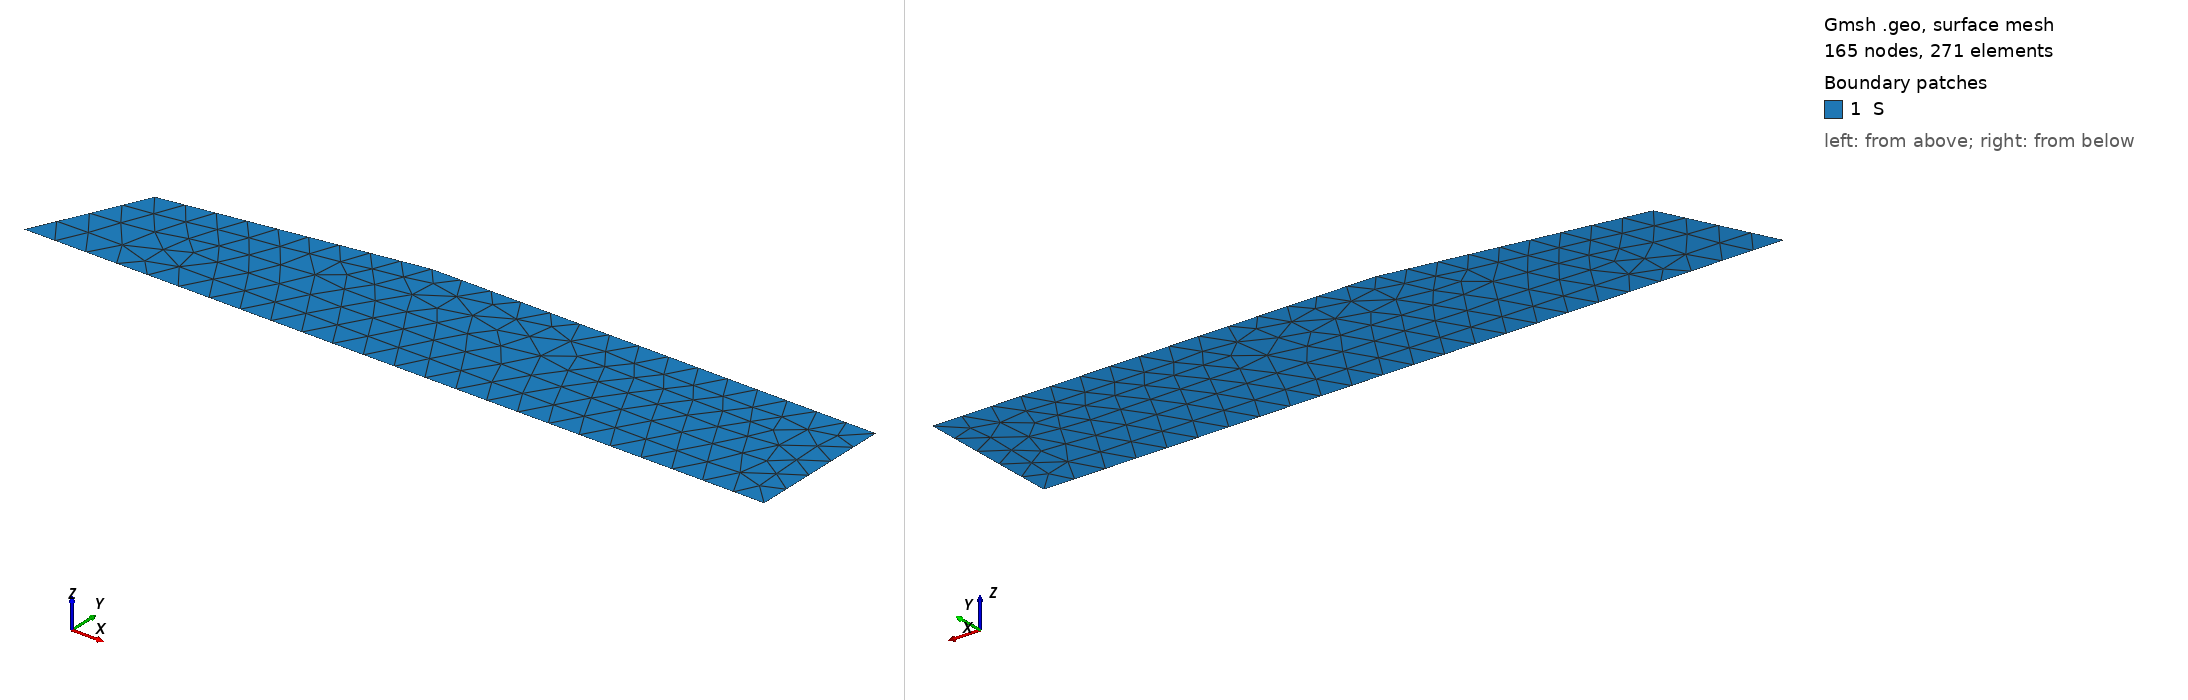

Gmsh geometry script, surface-meshed: 165 nodes, 271 surface elements. Boundary patches (legend numbers): 1 S. Left view from above one corner, right view from below the opposite corner. Legend entries are the model's physical surfaces. The drawing asked Gmsh for element sizes between 1% and 20% of the model's largest extent; the script's own settings can give other sizes.

=== outflow1_old.geo (drawn) ===
lc = 0.05;

r = 0.3;
h = 3.0/7.0*r;
l1 = 0.8;
l2 = l1/10;
l3 = l1/2;
l4 = 2;

Point(1) = {l1, -r, 0 ,lc};
Point(2) = {l1+l2, -h, 0, lc};
Point(3) = {l1+l2+l3, -h/2, 0, lc};
Point(4) = {l4, -h/2, 0, lc};
Point(5) = {l4, -r, 0, lc};

Line(1) = {1,2};
Line(2) = {2,3};
Line(3) = {3,4};
Line(4) = {4,5};
Line(5) = {5,1};
//+
Physical Line(1) = {5};
//+
Physical Line(2) = {4};
//+
Physical Line(3) = {3};
//+
Physical Line(4) = {2};
//+
Physical Line(5) = {1};
//+
Line Loop(1) = {1, 2, 3, 4, 5};
//+
Plane Surface(1) = {1};
//+
Physical Surface("S", 7) = {1};
